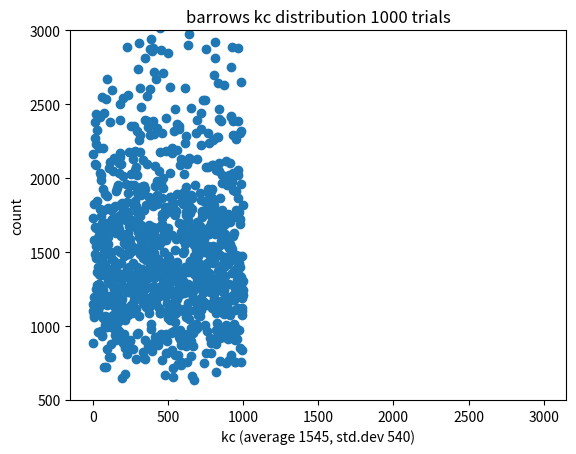

Reproduce this figure in Python.
# -*- coding: utf-8 -*-
"""
Created on Tue Oct 29 18:55:56 2019

[redacted]
"""
import numpy
import matplotlib.pyplot as plt

outcomes = []

while len(outcomes)<1000:
    
    acquired = 0 
    chests = 0
    
    while acquired < 24:
        chests += 1
        roll = numpy.random.randint(1,18)
        if roll == 1:
            roll2 = numpy.random.randint(1,25)
            if roll2 > acquired:
                acquired += 1
    outcomes.append(chests)
    
x = [i for i in range(0,1000)]

plt.scatter(x, outcomes)
plt.ylim(500,3000)
plt.show()
    
numpy.histogram(outcomes, bins=10)

plt.hist(outcomes,bins=20, range=(100,3000))
plt.title('barrows kc distribution 1000 trials')
plt.xlabel('kc (average 1545, std.dev 540)')
plt.ylabel('count')
plt.show()
